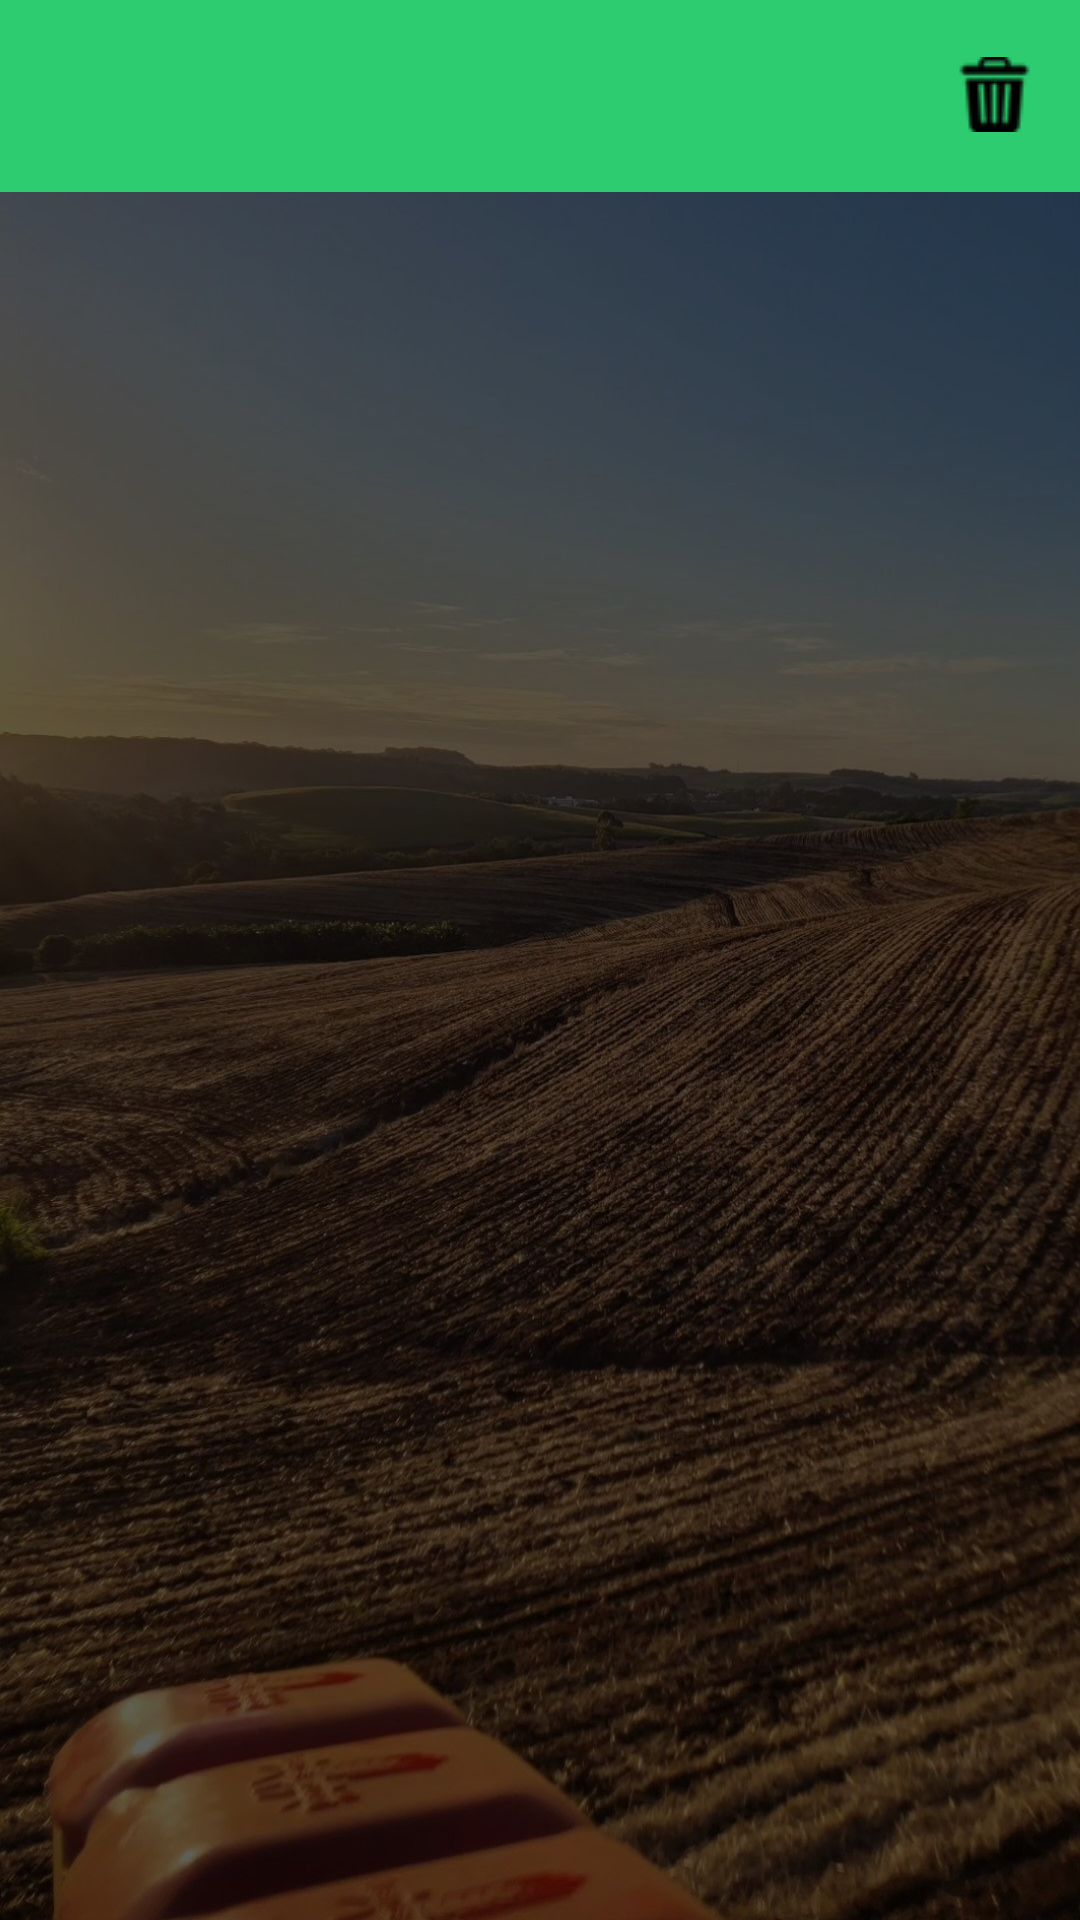

Reconstruct the res/layout file that produces this screen, plus the resources it refers to.
<!-- AndroidManifest.xml: application theme Theme.AgroCalculo -->
<!-- res/layout/activity_historico.xml -->
<?xml version="1.0" encoding="utf-8"?>
<androidx.constraintlayout.widget.ConstraintLayout
    xmlns:android="http://schemas.android.com/apk/res/android"
    xmlns:app="http://schemas.android.com/apk/res-auto"
    xmlns:tools="http://schemas.android.com/tools"
    android:id="@+id/main"
    android:layout_width="match_parent"
    android:layout_height="match_parent"
    android:background="@drawable/fundo_home"
    tools:context=".HistoricoActivity">

    <com.google.android.material.appbar.MaterialToolbar
        android:id="@+id/materialToolbar"
        android:layout_width="0dp"
        android:layout_height="wrap_content"
        android:background="@color/Verde"
        android:minHeight="?attr/actionBarSize"
        app:layout_constraintEnd_toEndOf="parent"
        app:layout_constraintStart_toStartOf="parent"
        app:layout_constraintTop_toTopOf="parent"
        app:titleTextColor="@color/white" />

    <ScrollView
        android:id="@+id/scroll"
        android:layout_width="0dp"
        android:layout_height="0dp"
        android:fillViewport="true"
        app:layout_constraintTop_toBottomOf="@id/materialToolbar"
        app:layout_constraintBottom_toBottomOf="parent"
        app:layout_constraintStart_toStartOf="parent"
        app:layout_constraintEnd_toEndOf="parent">

        <LinearLayout
            android:id="@+id/containerSecoes"
            android:layout_width="match_parent"
            android:layout_height="wrap_content"
            android:orientation="vertical"
            android:padding="16dp">

            <LinearLayout
                android:id="@+id/listGeral"
                android:layout_width="match_parent"
                android:layout_height="wrap_content"
                android:orientation="vertical" />


        </LinearLayout>

    </ScrollView>

    <ImageButton
        android:id="@+id/btn_deletHist"
        android:layout_width="wrap_content"
        android:layout_height="wrap_content"
        android:layout_marginEnd="4dp"
        android:backgroundTint="@color/Verde"
        app:layout_constraintBottom_toBottomOf="@+id/materialToolbar"
        app:layout_constraintEnd_toEndOf="parent"
        app:layout_constraintTop_toTopOf="parent"
        app:layout_constraintVertical_bias="0.466"
        app:srcCompat="@drawable/icon_trash" />


</androidx.constraintlayout.widget.ConstraintLayout>
<!-- resources referenced by this layout -->
<resources>
  <color name="Verde">#2ECC71</color>
  <color name="white">#FFFFFFFF</color>
  <!-- drawable fundo_home: jpg bitmap (drawable, 272561 bytes) -->
  <!-- drawable icon_trash: png bitmap (drawable, 769 bytes) -->
  <style name="Theme.AgroCalculo" parent="Base.Theme.AgroCalculo" />
  <style name="Base.Theme.AgroCalculo" parent="Theme.Material3.DayNight.NoActionBar">
          
          
          <item name="android:statusBarColor">@color/Verde</item>
          <item name="android:windowLightStatusBar">false</item> 
      </style>
</resources>
